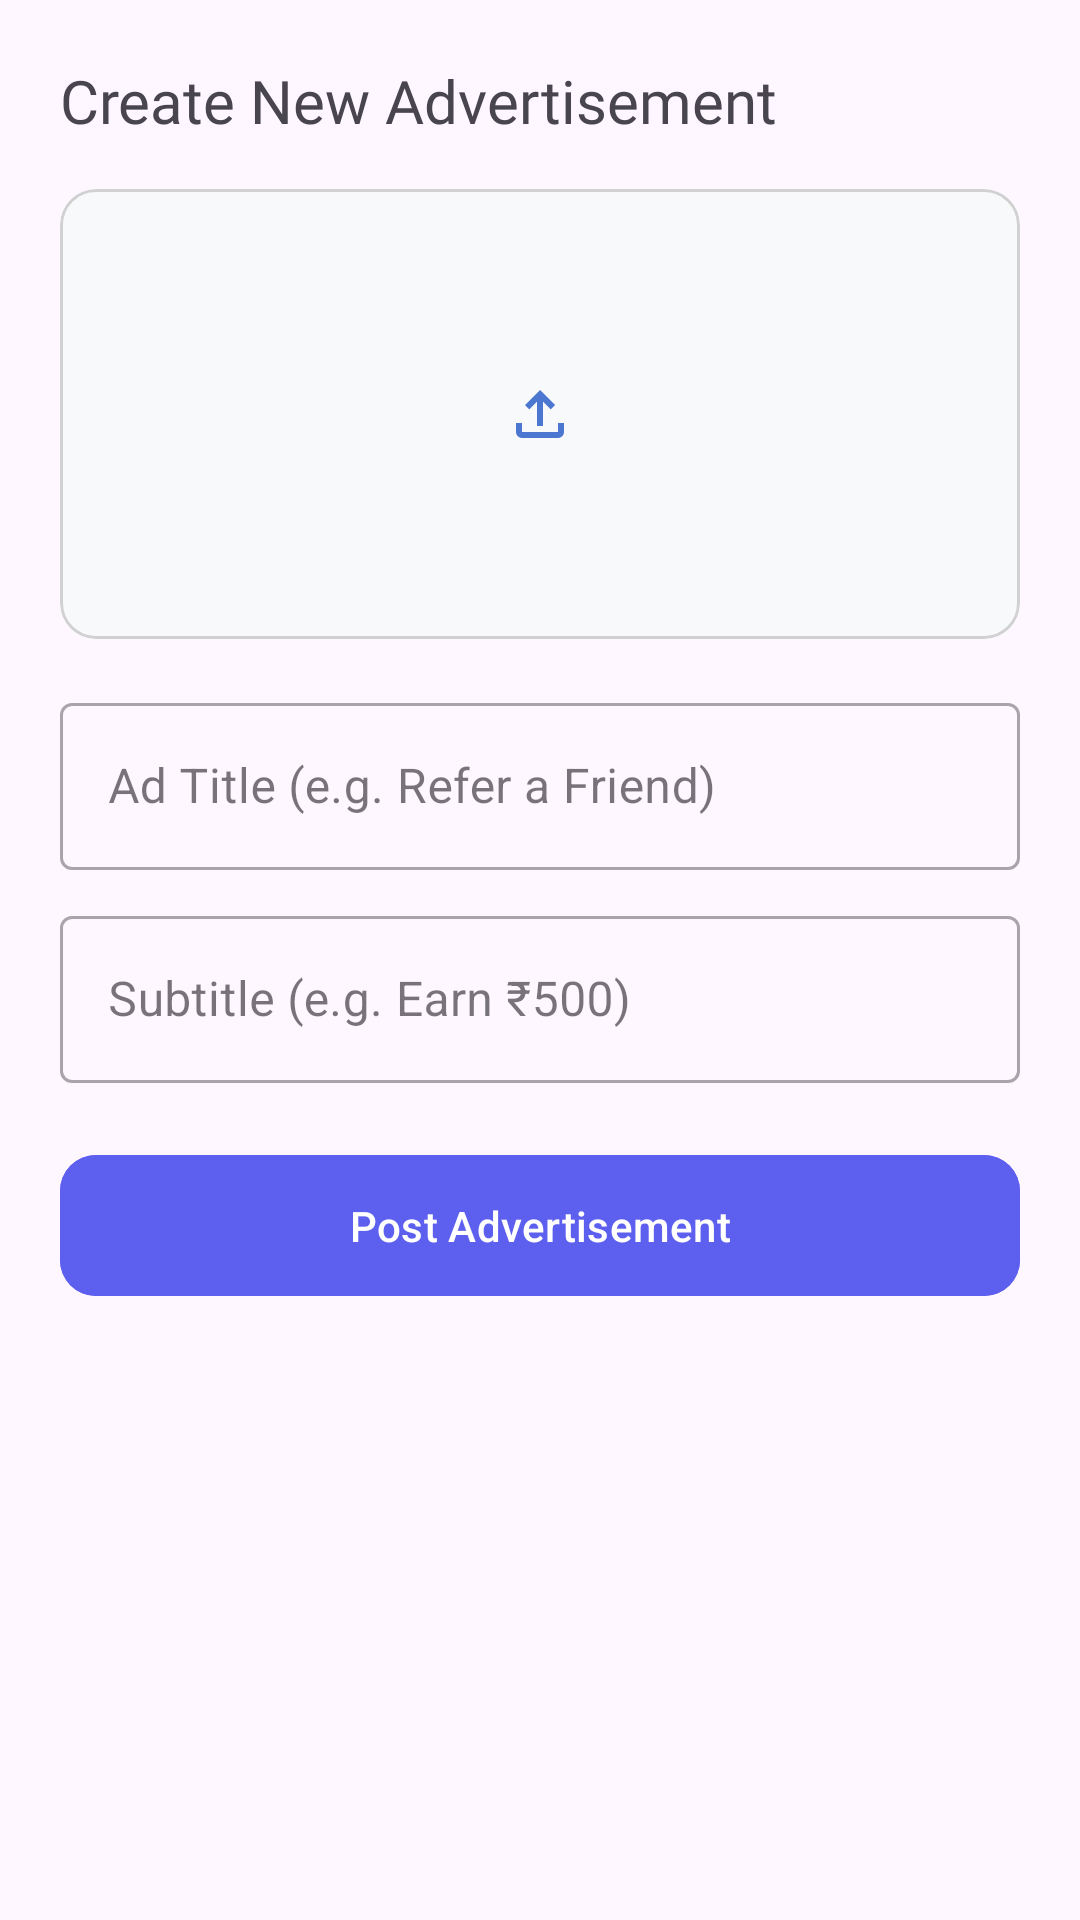

Layout XML and referenced resources for this Android screen:
<!-- AndroidManifest.xml: application theme Theme.HostelHub -->
<!-- res/layout/dialog_add_ad.xml -->
<?xml version="1.0" encoding="utf-8"?>
<LinearLayout xmlns:android="http://schemas.android.com/apk/res/android"
    android:layout_width="match_parent"
    android:layout_height="wrap_content"
    xmlns:app="http://schemas.android.com/apk/res-auto"
    android:orientation="vertical"
    android:padding="20dp">

    <TextView
        android:layout_width="wrap_content"
        android:layout_height="wrap_content"
        android:text="Create New Advertisement"
        android:textSize="20sp"
        android:fontFamily="@font/sen_bold"
        android:layout_marginBottom="16dp"/>

    <com.google.android.material.card.MaterialCardView
        android:layout_width="match_parent"
        android:layout_height="150dp"
        app:cardCornerRadius="12dp"
        app:cardElevation="0dp"
        app:strokeWidth="1dp"
        app:strokeColor="#D1D1D1">

        <ImageView
            android:id="@+id/ivSelectAdBanner"
            android:layout_width="match_parent"
            android:layout_height="match_parent"
            android:scaleType="centerInside"
            android:src="@drawable/ic_upload"
            android:background="#F8F9FA" />
    </com.google.android.material.card.MaterialCardView>

    <com.google.android.material.textfield.TextInputLayout
        style="@style/Widget.MaterialComponents.TextInputLayout.OutlinedBox"
        android:layout_width="match_parent"
        android:layout_height="wrap_content"
        android:hint="Ad Title (e.g. Refer a Friend)"
        android:layout_marginTop="16dp">
        <com.google.android.material.textfield.TextInputEditText
            android:id="@+id/etAdTitle"
            android:layout_width="match_parent"
            android:layout_height="wrap_content" />
    </com.google.android.material.textfield.TextInputLayout>

    <com.google.android.material.textfield.TextInputLayout
        style="@style/Widget.MaterialComponents.TextInputLayout.OutlinedBox"
        android:layout_width="match_parent"
        android:layout_height="wrap_content"
        android:hint="Subtitle (e.g. Earn ₹500)"
        android:layout_marginTop="10dp">
        <com.google.android.material.textfield.TextInputEditText
            android:id="@+id/etAdSubtitle"
            android:layout_width="match_parent"
            android:layout_height="wrap_content" />
    </com.google.android.material.textfield.TextInputLayout>

    <com.google.android.material.button.MaterialButton
        android:id="@+id/btnSaveAd"
        android:layout_width="match_parent"
        android:layout_height="55dp"
        android:text="Post Advertisement"
        android:layout_marginTop="20dp"
        app:cornerRadius="12dp"
        android:backgroundTint="#5D5FEF"/>

</LinearLayout>
<!-- resources referenced by this layout -->
<resources>
  <!-- drawable ic_upload (drawable) -->
  <vector xmlns:android="http://schemas.android.com/apk/res/android"
      android:width="24dp"
      android:height="24dp"
      android:viewportWidth="960"
      android:viewportHeight="960">
    <path
        android:pathData="M440,640v-326L336,418l-56,-58 200,-200 200,200 -56,58 -104,-104v326h-80ZM240,800q-33,0 -56.5,-23.5T160,720v-120h80v120h480v-120h80v120q0,33 -23.5,56.5T720,800L240,800Z"
        android:fillColor="#4B77D1"/>
  </vector>
  <style name="Theme.HostelHub" parent="Base.Theme.HostelHub" />
  <style name="Base.Theme.HostelHub" parent="Theme.Material3.DayNight.NoActionBar">
          
          
      </style>
</resources>
